Run: headless pygame with SDL's dummy video driver; simulated clock (each Clock.tick advances the game by its frame time, no real sleeping); random seed 0; keys injected as events and as key.get_pressed() state; no mouse input.
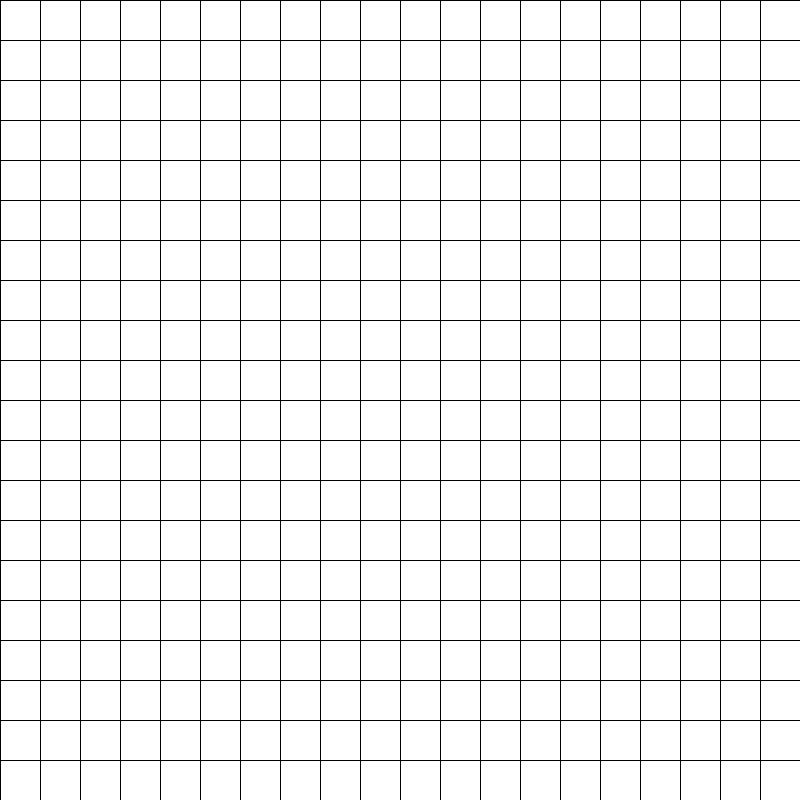
Frame 1 of 4 · flips 1–60 · no input
Frame 2 of 4 · flips 61–180 · tapped SPACE, RETURN · held RIGHT (→), D · screen unchanged from frame 1, image omitted
Frame 3 of 4 · flips 181–300 · held DOWN (↓), S · screen unchanged from frame 2, image omitted
Frame 4 of 4 · flips 301–420 · held LEFT (←), A, UP (↑), W · screen unchanged from frame 3, image omitted

The pygame program that drew these frames:

import pygame
import os
import sys

# --- Grid & Screen Configuration ---
# Feel free to change these three variables to see how the grid changes.
CELL_SIZE = 40  # The size of each square in pixels
GRID_WIDTH = 20 # The number of squares wide the grid will be
GRID_HEIGHT = GRID_WIDTH # The number of squares high, set to width to make it square

# --- Color Definitions ---
BLACK = (0, 0, 0)
WHITE = (255, 255, 255)
GRAY = (200, 200, 200)

# --- Calculated Screen Dimensions ---
# The screen size is determined by the grid settings above.
SCREEN_WIDTH = CELL_SIZE * GRID_WIDTH
SCREEN_HEIGHT = CELL_SIZE * GRID_HEIGHT

# --- Pygame Initialization ---
# This part sets up the Pygame environment on Replit.
os.environ['SDL_AUDIODRIVER'] = 'dsp' # Required for audio on Replit
pygame.init()
screen = pygame.display.set_mode((SCREEN_WIDTH, SCREEN_HEIGHT))
pygame.display.set_caption("Easy-to-Change Grid")
clock = pygame.time.Clock()

def draw_grid():
    """
    Draws the grid lines onto the screen based on the configuration variables.
    """
    # Draw vertical lines
    for x in range(0, SCREEN_WIDTH, CELL_SIZE):
        pygame.draw.line(screen, BLACK, (x, 0), (x, SCREEN_HEIGHT))

    # Draw horizontal lines
    for y in range(0, SCREEN_HEIGHT, CELL_SIZE):
        pygame.draw.line(screen, BLACK, (0, y), (SCREEN_WIDTH, y))

# --- Main Game Loop ---
running = True
while running:
    # Event handling
    for event in pygame.event.get():
        if event.type == pygame.QUIT:
            running = False

    # Drawing
    screen.fill(WHITE) # Fill the background with white
    draw_grid()        # Draw the grid lines on top of the background

    # Update the display
    pygame.display.flip()

    # Cap the frame rate
    clock.tick(60)

# Quit Pygame
pygame.quit()
sys.exit()
